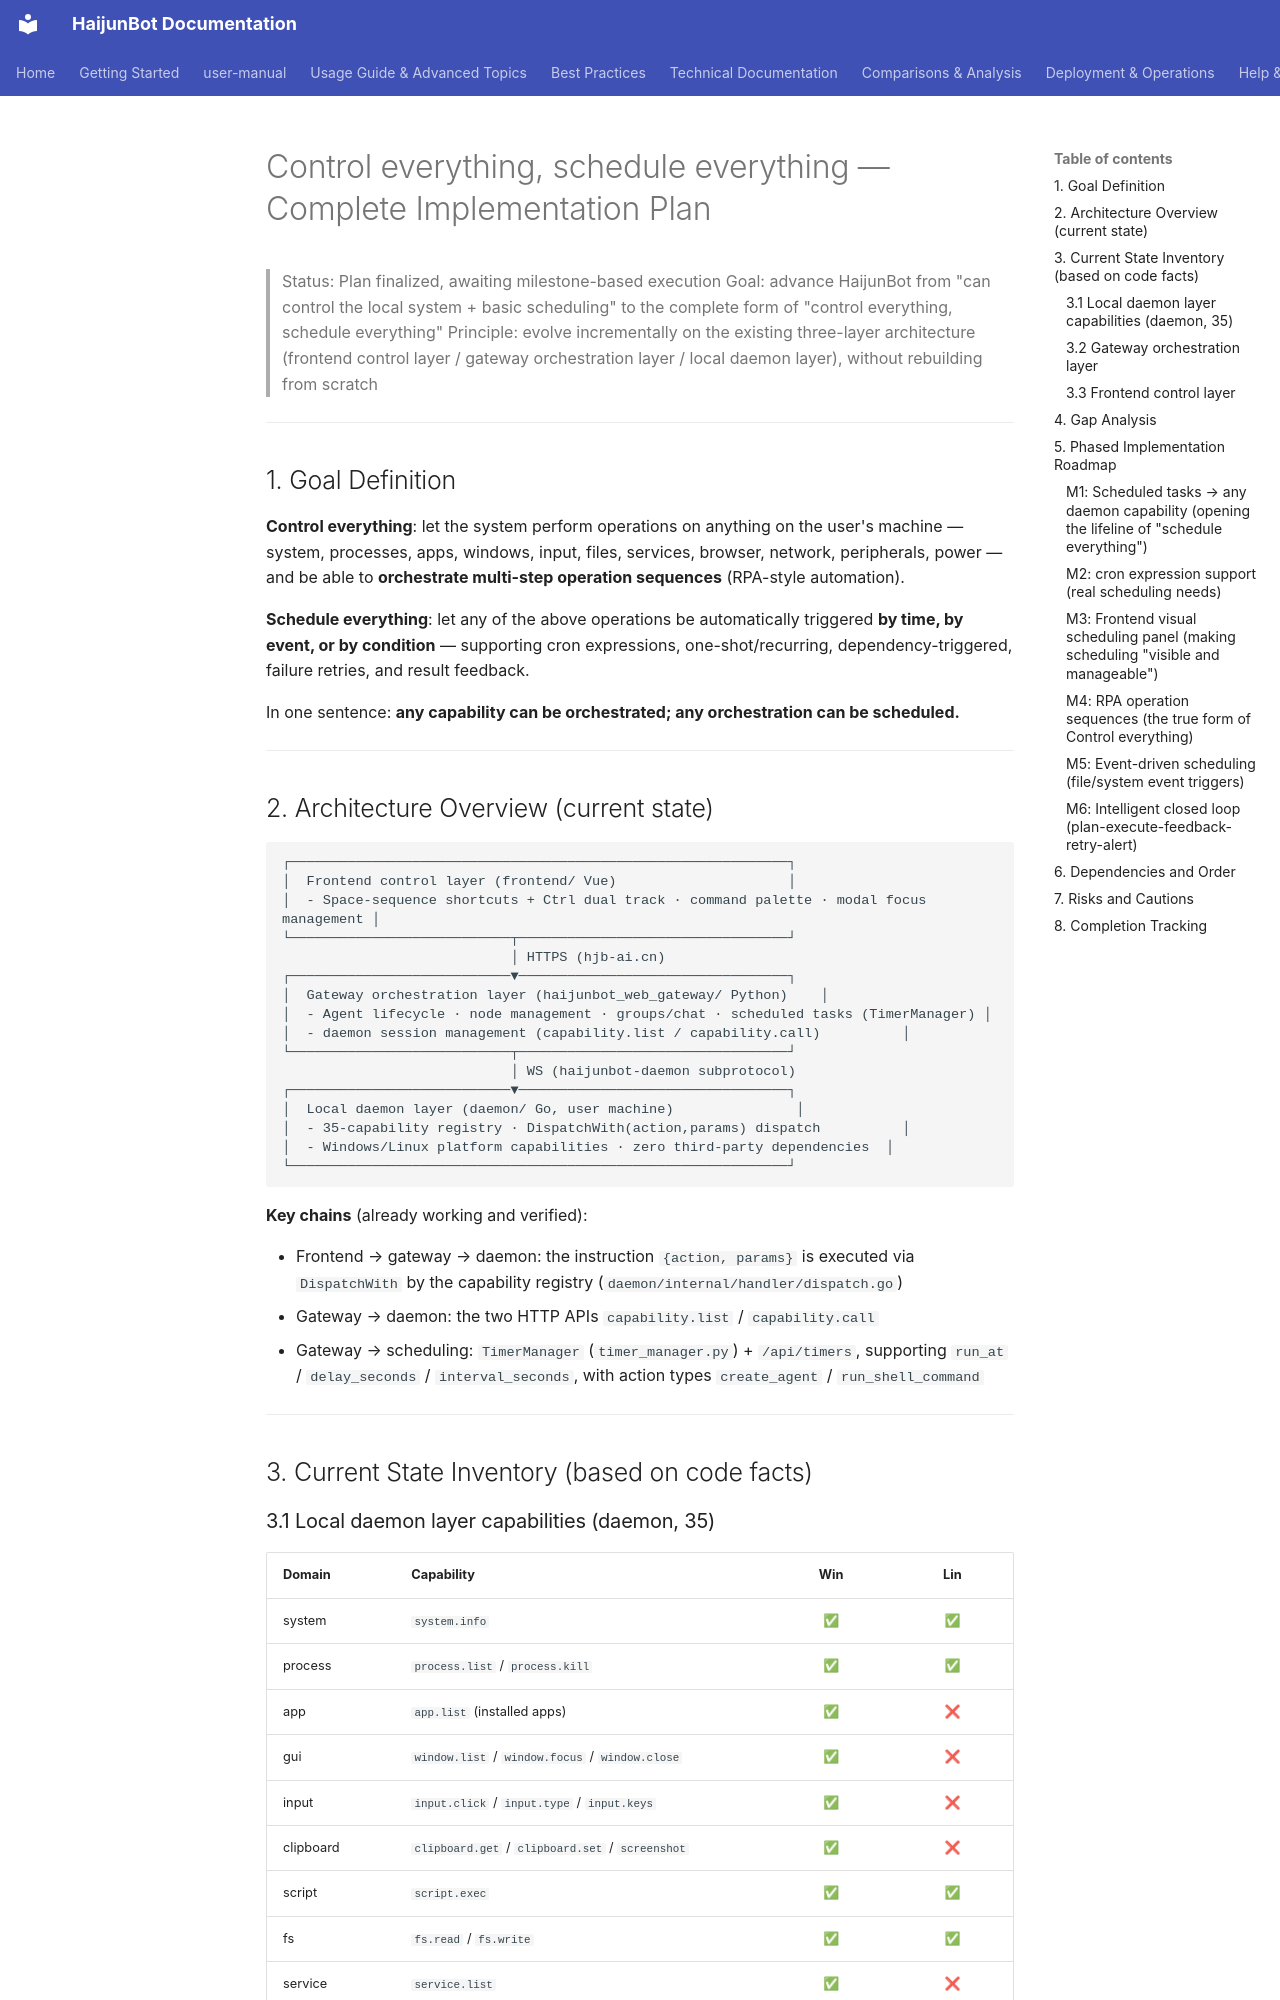

repository: takebox/haijunbot-vinbox · page: design/control-schedule-everything/index.html · generator: mkdocs

# Control everything, schedule everything — Complete Implementation Plan

> Status: Plan finalized, awaiting milestone-based execution
> Goal: advance HaijunBot from "can control the local system + basic scheduling" to the complete form of "control everything, schedule everything"
> Principle: evolve incrementally on the existing three-layer architecture (frontend control layer / gateway orchestration layer / local daemon layer), without rebuilding from scratch

---

## 1. Goal Definition

**Control everything**: let the system perform operations on anything on the user's machine — system, processes, apps, windows, input, files, services, browser, network, peripherals, power — and be able to **orchestrate multi-step operation sequences** (RPA-style automation).

**Schedule everything**: let any of the above operations be automatically triggered **by time, by event, or by condition** — supporting cron expressions, one-shot/recurring, dependency-triggered, failure retries, and result feedback.

In one sentence: **any capability can be orchestrated; any orchestration can be scheduled.**

---

## 2. Architecture Overview (current state)

```text
┌─────────────────────────────────────────────────────────────┐
│  Frontend control layer (frontend/ Vue)                     │
│  - Space-sequence shortcuts + Ctrl dual track · command palette · modal focus management │
└───────────────────────────┬─────────────────────────────────┘
                            │ HTTPS (hjb-ai.cn)
┌───────────────────────────▼─────────────────────────────────┐
│  Gateway orchestration layer (haijunbot_web_gateway/ Python)    │
│  - Agent lifecycle · node management · groups/chat · scheduled tasks (TimerManager) │
│  - daemon session management (capability.list / capability.call)          │
└───────────────────────────┬─────────────────────────────────┘
                            │ WS (haijunbot-daemon subprotocol)
┌───────────────────────────▼─────────────────────────────────┐
│  Local daemon layer (daemon/ Go, user machine)               │
│  - 35-capability registry · DispatchWith(action,params) dispatch          │
│  - Windows/Linux platform capabilities · zero third-party dependencies  │
└─────────────────────────────────────────────────────────────┘
```

**Key chains** (already working and verified):

- Frontend → gateway → daemon: the instruction `{action, params}` is executed via `DispatchWith` by the capability registry (`daemon/internal/handler/dispatch.go`)
- Gateway → daemon: the two HTTP APIs `capability.list` / `capability.call`
- Gateway → scheduling: `TimerManager` (`timer_manager.py`) + `/api/timers`, supporting `run_at` / `delay_seconds` / `interval_seconds`, with action types `create_agent` / `run_shell_command`

---

## 3. Current State Inventory (based on code facts)
